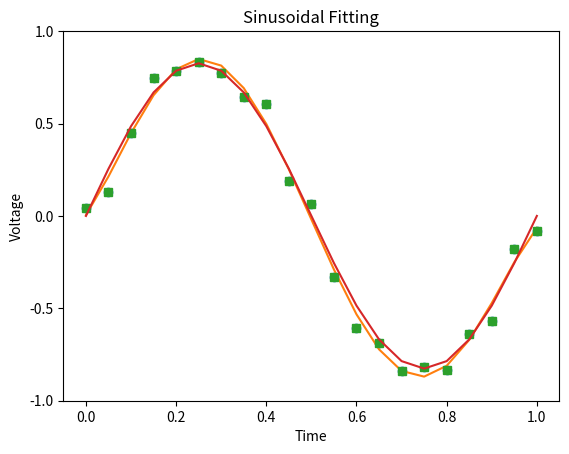

This figure's Python source:
import numpy as np
from matplotlib import pyplot as plt

T = np.arange(0, 1.05, 0.05)
V = np.array([0.041, 0.128, 0.449, 0.748, 0.785, 0.831, 0.774, 0.643, 0.606,\
             0.187, 0.067, -0.332, -0.604, -0.688, -0.840, -0.818, -0.834,\
            -0.640, -0.567, -0.179, -0.080])

f2 = np.polyfit(T, V, 2, full = True)
f3 = np.polyfit(T, V, 3, full = True)
f4 = np.polyfit(T, V, 4, full = True)
f5 = np.polyfit(T, V, 5, full = True)

residual2 = f2[1][0]
residual3 = f3[1][0]
residual4 = f4[1][0]
residual5 = f5[1][0]

rms2 = np.sqrt(residual2 / len(T))
rms3 = np.sqrt(residual3 / len(T))
rms4 = np.sqrt(residual4 / len(T))
rms5 = np.sqrt(residual5 / len(T))

coe = f5[0]
c5, c4, c3, c2, c1, c0 = coe
func = lambda x: \
c5 * x**5 + c4 * x**4 + c3 * x**3 + c2 * x**2 + c1 * x + c0
V5 = list(map(func, list(T)))

plt.xticks(np.arange(0, 1.2, step = 0.2))
plt.yticks(np.arange(-1, 1.5, step = 0.5))
axes = plt.gca()
axes.set_ylim([-1,1])
plt.xlabel('Time')
plt.ylabel('Voltage')
plt.title('Polynomial Curve Fitting')

plt.plot(T, V, marker = 'o', linewidth = 0)
plt.plot(T, V5)

#plt.show()




# Solve for A
A = 0
for i in range(len(V)):
    if i % 10 != 0:
        A += (V[i] / np.sin(2 * np.pi * T[i]))

A /= 18

func = lambda x: A * np.sin(2 * np.pi * x)
Va = list(map(func, list(T)))

rmsa = np.sqrt(np.average((Va - V)**2))

plt.xticks(np.arange(0, 1.2, step = 0.2))
plt.yticks(np.arange(-1, 1.5, step = 0.5))
axes = plt.gca()
axes.set_ylim([-1,1])
plt.xlabel('Time')
plt.ylabel('Voltage')
plt.title('Sinusoidal Fitting')

plt.plot(T, V, marker = 's', linewidth = 0)
plt.plot(T, Va)

#plt.show()